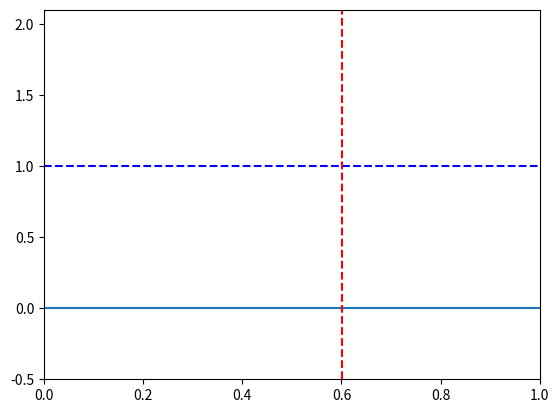

Source code (Python):
import numpy as np
import matplotlib.pyplot as plt
import matplotlib.animation as anim
import scipy.sparse
import scipy.sparse.linalg
  
#  PDE: rho * du/dt - d/dx ( E * du/dx ) = f     on Omega x T = [0, xmax] x [0, tmax]
#
#  x = 0              x = 0.5            x = 1
#    |------------------|------------------|

xmax = 1
tmax = 8.4
interface = 0.601

animationSpeed = 4

# Coefficients
alpha = lambda x : 1.0 if x <= interface else 1e-6

rho = lambda x : 1.0 * alpha( x )
E  = lambda x : 1.0 * alpha( x )

# Source function (Ricklers wavelet)
frequency = 1
t0 = 1.0 / frequency

sigmaT = 1.0 / ( 2.0 * np.pi * frequency )
sigmaS = 0.03

ft = lambda t : -( t - t0 ) / ( np.sqrt( 2 * np.pi ) * sigmaT**3 ) * np.exp( -( t - t0 )**2 / ( 2 * sigmaT**2 ) )
fx = lambda x : 0.25 * alpha( x ) / np.sqrt( 2 * np.pi * sigmaS**2 ) * np.exp( -x**2 / ( 2 * sigmaS**2 ) )
    
# Discretization
nx = 160
nt = 1000

dt = tmax / nt
dx = xmax / nx

# Matrix computation (assemble in coordiante format and convert to CSC)
ndofelement = 4

row  = np.zeros( ndofelement * nx, dtype=np.uint )
col  = np.zeros( ndofelement * nx, dtype=np.uint )
Mdata = np.zeros( ndofelement * nx )
Kdata = np.zeros( ndofelement * nx )

Fx = np.zeros( ( nx + 1, ) )
    
print( "Assembling ... ", flush=True )
    
for ielement in range( nx ):
    locationMap = [ielement, ielement + 1]
    gaussPoints = np.polynomial.legendre.leggauss( 2 )
    
    Me = np.zeros( ( 2, 2 ) ) 
    Ke = np.zeros( ( 2, 2 ) )
    Fe = np.zeros( ( 2, ) )
        
    for r, w in zip( *gaussPoints ):
        x = ( ielement + r / 2.0 + 0.5 ) * dx
        J = 2 * dx
        
        # Shape function vectors
        N = [0.5 * (1.0 - r), 0.5 * (1.0 + r)]
        dN = [-0.5 / J, 0.5 / J]
        
        # Add contributions
        Me += np.outer( N, N ) * rho(x) * w * J
        Ke += np.outer( dN, dN) * E(x) * w * J
        Fe += np.array( N ) * fx(x) * w * J

    elementSlice = slice(4 * ielement, 4 * (ielement + 1))

    # Repeat locationMap twice and linearize to obtain matrix entry coordinates
    row[elementSlice] = np.broadcast_to( locationMap, (2, 2) ).T.ravel( )
    col[elementSlice] = np.broadcast_to( locationMap, (2, 2) ).ravel( )

    Mdata[elementSlice] = Me.ravel( )
    Kdata[elementSlice] = Ke.ravel( )
    
    # Add to spatial rhs
    Fx[locationMap] += Fe

M = scipy.sparse.coo_matrix( ( Mdata, (row, col) ) ).tocsc( )
K = scipy.sparse.coo_matrix( ( Kdata, (row, col) ) ).tocsc( )

# Time integration and visualization

print( "Factorizing ... ", flush=True )

factorized = scipy.sparse.linalg.splu( M )

print( "Time integration ... ", flush=True )

u = np.zeros( ( nt + 1, nx + 1 ) )

for i in range( 2, nt + 1 ):
    u[i] = factorized.solve( M * ( 2 * u[i - 1] - u[i - 2] ) + dt**2 * ( Fx * ft( i * dt ) - K * u[i - 1] ) )

print( "Plotting ... ", flush=True )

# Plot animation
figure, ax = plt.subplots()
ax.set_xlim(0, xmax)
ax.set_ylim(-0.5, 2.1)
line,  = ax.plot(0, 0) 
line.set_xdata( np.linspace( 0, xmax, nx + 1 ) )

ax.plot([0, xmax],[1, 1], '--b')
ax.plot([interface, interface],[-0.5, 2.1], '--r')

def prepareFrame(i):
    line.set_ydata( u[int( round(i / tmax * nt) )] )
    return line,

frames = np.linspace(0, tmax, round( tmax * 60 / animationSpeed))
animation = anim.FuncAnimation(figure, func=prepareFrame, frames=frames, interval=1000/60)
                          
plt.show()

## Plot single frame
#t = 3 # 3.4
#plt.plot(np.linspace( 0, xmax, nx + 1 ), u[round(t / tmax * nt)]) 
#plt.plot([0, xmax],[1, 1], '--b')
#plt.plot([interface, interface],[-0.5, 2.1], '--r')
#plt.show()
